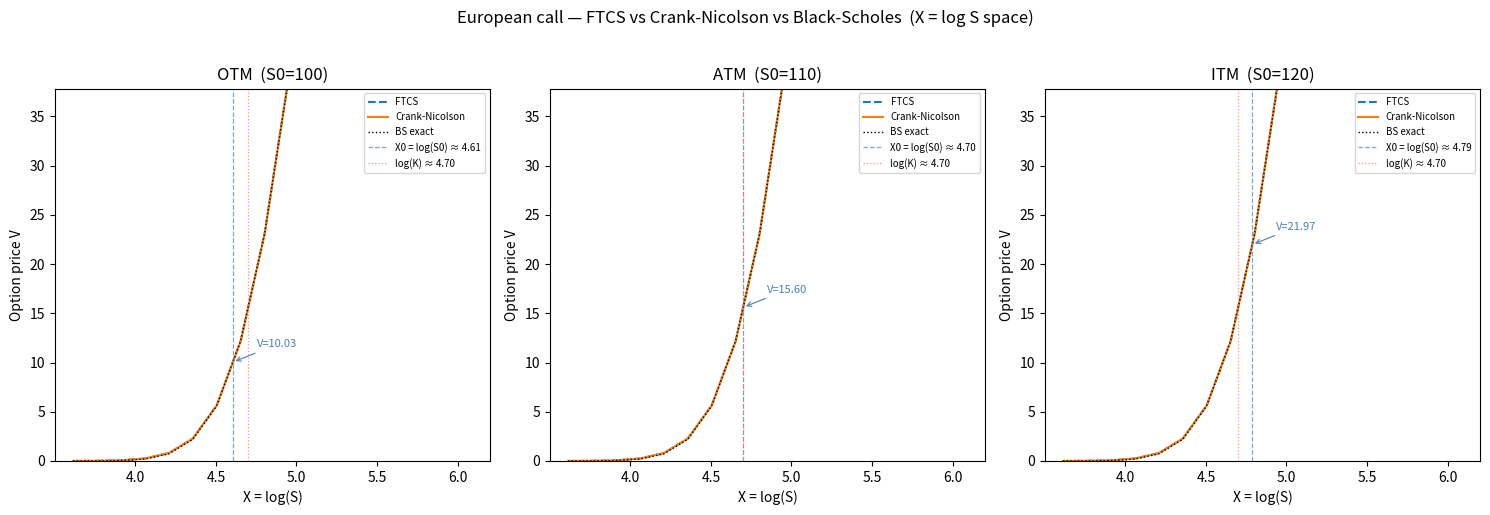
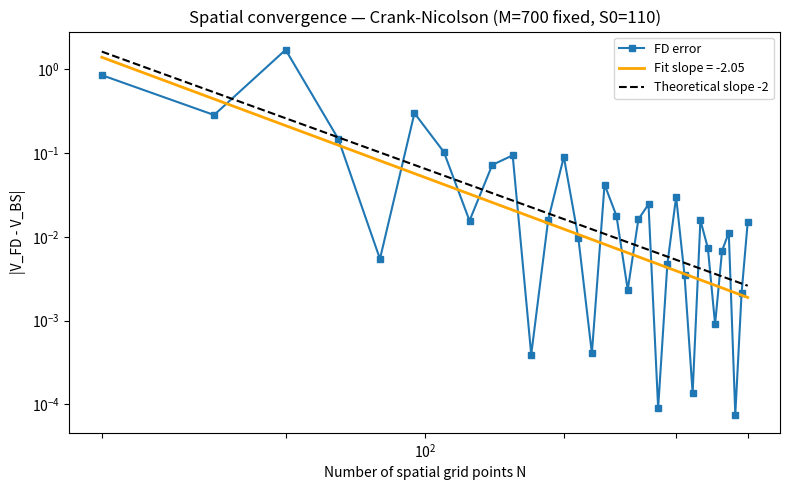
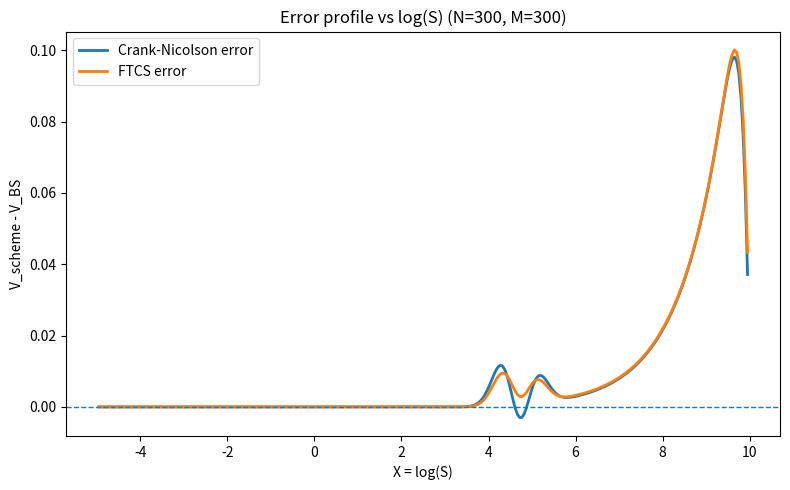

The script that saved these images, in order:
#Import necessary libraries
import numpy as np
import matplotlib.pyplot as plt
from scipy.stats import norm
from scipy.linalg import lu_factor, lu_solve
from matplotlib.ticker import NullLocator

# Parameters
r = 0.04
sigma = 0.30
T = 1.0
K = 110

# Grid parameters
N = 100          # number of interior points
M = 100          # time steps

# Domain
X_min, X_max = -5, 10

dx = (X_max - X_min) / (N + 1)
dt = T / M

# Full grid (including boundaries)
X = np.linspace(X_min, X_max, N + 2)

# Interior points only (unknowns)
X_inner = X[1:-1]

def build_ftcs_matrix(N, dx, dt, r, sigma):
    nu = 0.5 * sigma**2
    mu = r - 0.5 * sigma**2

    a_m1 = -mu * dt / (2 * dx) + nu * dt / dx**2
    a_0  = 1 - 2 * nu * dt / dx**2 - r * dt
    a_p1 =  mu * dt / (2 * dx) + nu * dt / dx**2

    A = (
        np.diag([a_0] * N)
        + np.diag([a_p1] * (N - 1), 1)
        + np.diag([a_m1] * (N - 1), -1)
    )

    return A, a_m1, a_0, a_p1

def build_crank_nicolson_matrices(N, dx, dt, r, sigma):
    nu = 0.5 * sigma**2
    mu = r - 0.5 * sigma**2

    alpha = nu * dt / dx**2
    beta  = mu * dt / (2 * dx)

    # Matrix A (explicit part)
    a_m1 = 0.5 * (alpha - beta)
    a_0  = 1 - alpha - 0.5 * r * dt
    a_p1 = 0.5 * (alpha + beta)

    A = (
        np.diag([a_0] * N)
        + np.diag([a_p1] * (N - 1), 1)
        + np.diag([a_m1] * (N - 1), -1)
    )

    # Matrix B (implicit part)
    b_m1 = -0.5 * (alpha - beta)
    b_0  = 1 + alpha + 0.5 * r * dt
    b_p1 = -0.5 * (alpha + beta)

    B = (
        np.diag([b_0] * N)
        + np.diag([b_p1] * (N - 1), 1)
        + np.diag([b_m1] * (N - 1), -1)
    )

    return A, B, a_m1, a_0, a_p1, b_m1, b_0, b_p1

def terminal_payoff(X_inner, K):
    S = np.exp(X_inner)
    return np.maximum(S - K, 0)


def boundary_conditions(S_max, K, r, tau):   #intentionally leaving S_min because it approximates the behavior at S=0, which is 0 for a call option
    left = 0.0
    right = S_max - K * np.exp(-r * tau)
    return left, right

# BS Parameters
r = 0.04
sigma = 0.30
T = 1.0
K = 110

# Corresponding S values
S_inner = np.exp(X_inner)
#S_min = np.exp(X_min)
S_max = np.exp(X_max)

# FTCS scheme
def solve_ftcs(N, M, dx, dt, r, sigma, K, X_inner, S_max):
    A, a_m1, a_0, a_p1 = build_ftcs_matrix(N, dx, dt, r, sigma)
    V = terminal_payoff(X_inner, K)

    for n in range(M):
        tau = (n + 1) * dt
        left, right = boundary_conditions(S_max, K, r, tau)

        V_new = A @ V
        V_new[0]  += a_m1 * left
        V_new[-1] += a_p1 * right
        V = V_new

    return V

# Crank-Nicolson scheme
def solve_crank_nicolson(N, M, dx, dt, r, sigma, K, X_inner, S_max):
    A, B, a_m1, a_0, a_p1, b_m1, b_0, b_p1 = build_crank_nicolson_matrices(
        N, dx, dt, r, sigma
    )
    V = terminal_payoff(X_inner, K)

    lu, piv = lu_factor(B)

    for n in range(M):
        tau = (n + 1) * dt
        left, right = boundary_conditions(S_max, K, r, tau)

        rhs = A @ V

        rhs[0]  += a_m1 * left
        rhs[-1] += a_p1 * right

        rhs[0]  -= b_m1 * left
        rhs[-1] -= b_p1 * right

        V = lu_solve((lu, piv), rhs)

    return V

# Black-Scholes formula for European call option
def black_scholes_call(S0, K, r, sigma, T):
    d1 = (np.log(S0 / K) + (r + 0.5 * sigma**2) * T) / (sigma * np.sqrt(T))
    d2 = d1 - sigma * np.sqrt(T)
    return S0 * norm.cdf(d1) - K * np.exp(-r * T) * norm.cdf(d2)


# Interpolation function to extract price at S0 from the FD solution
def extract_price(V_inner, X_inner, S0):
    X0 = np.log(S0)
    return np.interp(X0, X_inner, V_inner)

# three-case experiment (OTM, ATM, ITM)
cases = [
    {"label": "OTM  (S0=100)", "S0": 100},
    {"label": "ATM  (S0=110)", "S0": 110},
    {"label": "ITM  (S0=120)", "S0": 120},
]

# Plotting  
fig, axes = plt.subplots(1, 3, figsize=(15, 5), sharey=False)

for ax, case in zip(axes, cases):
    S0    = case["S0"]
    label = case["label"]

    V_ftcs = solve_ftcs(N, M, dx, dt, r, sigma, K, X_inner, S_max)
    V_cn   = solve_crank_nicolson(N, M, dx, dt, r, sigma, K, X_inner, S_max)

    S_plot   = np.exp(X_inner)
    bs_curve = black_scholes_call(S_plot, K, r, sigma, T)

    X0  = np.log(S0)
    X_K = np.log(K)

    X_lo, X_hi = X_K - 1.2, X_K + 1.5       # Restrict to a narrow window around the strike for better visibility
    mask = (X_inner >= X_lo) & (X_inner <= X_hi)

    ax.plot(X_inner[mask], V_ftcs[mask], label="FTCS", lw=1.5, ls="--")
    ax.plot(X_inner[mask], V_cn[mask], label="Crank-Nicolson", lw=1.5)
    ax.plot(X_inner[mask], bs_curve[mask], label="BS exact", lw=1,  ls=":", color="k")

    ax.axvline(X0,  color="steelblue", lw=0.9, ls="--", alpha=0.7,
               label=f"X0 = log(S0) ≈ {X0:.2f}")
    ax.axvline(X_K, color="tomato",    lw=0.9, ls=":",  alpha=0.7,
               label=f"log(K) ≈ {X_K:.2f}")

    # Annotate CN price at S0
    p_cn = extract_price(V_cn, X_inner, S0)
    ax.annotate(f"V={p_cn:.2f}",
                xy=(X0, p_cn), xytext=(X0 + 0.15, p_cn + 1.5),
                arrowprops=dict(arrowstyle="->", color="steelblue", lw=0.8),
                fontsize=8, color="steelblue")

    ax.set_title(label)
    ax.set_xlabel("X = log(S)")
    ax.set_ylabel("Option price V")
    ax.set_xlim(X_lo, X_hi)

    # Set y-axis limit based on the ATM price for better visibility
    atm_bs = black_scholes_call(K, K, r, sigma, T)
    ax.set_ylim(0, 2.5 * atm_bs)

    ax.legend(fontsize=7)

plt.suptitle("European call — FTCS vs Crank-Nicolson vs Black-Scholes  (X = log S space)",
             y=1.02)
plt.tight_layout()
plt.show()

S0 = 110 
# example setting with M=700 
M  = 700
dt = T / M
bs_price = black_scholes_call(S0, K, r, sigma, T)

# Vary N while keeping M fixed to analyze spatial convergence of Crank-Nicolson
N_values = np.arange(20, 501, 15)
errors_cn = []

for N_test in N_values:
    dx_test = (X_max - X_min) / (N_test + 1)
    X_in    = np.linspace(X_min, X_max, N_test + 2)[1:-1]

    idx     = np.argmin(np.abs(X_in - np.log(S0)))
    bs_here = black_scholes_call(np.exp(X_in[idx]), K, r, sigma, T)
    V_c     = solve_crank_nicolson(N_test, M, dx_test, dt, r, sigma, K, X_in, S_max)

    errors_cn.append(abs(V_c[idx] - bs_here))

N_arr     = np.array(N_values)
errors_cn = np.array(errors_cn)

# regression
slope_cn, intercept_cn = np.polyfit(np.log(N_arr), np.log(errors_cn), 1)
fit_line = np.exp(intercept_cn) * N_arr ** slope_cn

# theoretical slope line
N_ref    = np.array([N_values[0], N_values[-1]], dtype=float)
ref_line = np.exp(intercept_cn) * N_ref ** (-2)

# plotting convergence
fig, ax = plt.subplots(figsize=(8, 5))


ax.loglog(N_arr, errors_cn, "s-", lw=1.5, ms=4, label="FD error")
ax.loglog(N_arr, fit_line, color="orange", lw=2,
          label=f"Fit slope = {slope_cn:.2f}")

ax.loglog(N_ref, ref_line, "k--", lw=1.5,
          label="Theoretical slope -2")

ax.set_xticks([20, 50, 100, 200, 350, 500])

ax.xaxis.set_minor_locator(NullLocator())
ax.yaxis.set_minor_locator(NullLocator())
ax.set_xlabel("Number of spatial grid points N")
ax.set_ylabel("|V_FD - V_BS|")
ax.set_title(f"Spatial convergence — Crank-Nicolson (M={M} fixed, S0={S0})")

ax.legend(fontsize=9)

plt.tight_layout()
plt.show()

print("Mesh size analysis — CN price vs BS price at S0=100")
print(f"{'N':>6} {'M':>6} {'CN price':>10} {'BS price':>10} {'error':>10}")
print("-" * 46)

for N_test in [25, 50, 75, 100, 200, 300, 500]:
    dx_test = (X_max - X_min) / (N_test + 1)
    X_in    = np.linspace(X_min, X_max, N_test + 2)[1:-1]
    idx     = np.argmin(np.abs(X_in - np.log(S0)))
    S_grid  = np.exp(X_in[idx])
    bs_here = black_scholes_call(S_grid, K, r, sigma, T)

    M_test = N_test
    V_c    = solve_crank_nicolson(N_test, M_test, dx_test, T/M_test,
                                   r, sigma, K, X_in, S_max)
    p_cn   = V_c[idx]

    print(f"{N_test:>6} {M_test:>6} {p_cn:>10.4f} {bs_here:>10.4f} {abs(p_cn-bs_here):>10.6f}")

def convergence_rate(N, M, S0=110):
    N_values = np.linspace(10, N, 10).astype(int)
    N_values = np.unique(N_values)  # remove duplicates from rounding
    dt       = T / M
    errors   = []

    for N_test in N_values:
        dx_test = (X_max - X_min) / (N_test + 1)
        X_in    = np.linspace(X_min, X_max, N_test + 2)[1:-1]
        idx     = np.argmin(np.abs(X_in - np.log(S0)))
        bs_here = black_scholes_call(np.exp(X_in[idx]), K, r, sigma, T)
        V_c     = solve_crank_nicolson(N_test, M, dx_test, dt, r, sigma, K, X_in, S_max)

        errors.append(abs(V_c[idx] - bs_here))

    N_arr  = np.array(N_values, dtype=float)
    errors = np.array(errors)
    slope, _ = np.polyfit(np.log(N_arr), np.log(errors), 1)

    return slope

slope = convergence_rate(N=700, M=500)
print(f"CN spatial convergence slope = {slope:.3f}  (theory: -2)")

S0 = 110
M  = 300
N  = 300  

dt = T / M
dx = (X_max - X_min) / (N + 1)

# spatial grid (interior points)
X_in = np.linspace(X_min, X_max, N + 2)[1:-1]
S_in = np.exp(X_in)

V_bs = np.array([black_scholes_call(S, K, r, sigma, T) for S in S_in])
V_cn = solve_crank_nicolson(N, M, dx, dt, r, sigma, K, X_in, S_max)
V_ftcs = solve_ftcs(N, M, dx, dt, r, sigma, K, X_in, S_max)

error_cn   = V_cn   - V_bs
error_ftcs = V_ftcs - V_bs

# plotting error profiles
fig, ax = plt.subplots(figsize=(8, 5))

ax.plot(X_in, error_cn,   label="Crank-Nicolson error", lw=2)
ax.plot(X_in, error_ftcs, label="FTCS error", lw=2)

# zero reference line
ax.axhline(0, linestyle="--", linewidth=1)

ax.set_xlabel("X = log(S)")
ax.set_ylabel("V_scheme - V_BS")
ax.set_title(f"Error profile vs log(S) (N={N}, M={M})")
ax.legend()
plt.tight_layout()
plt.show()
